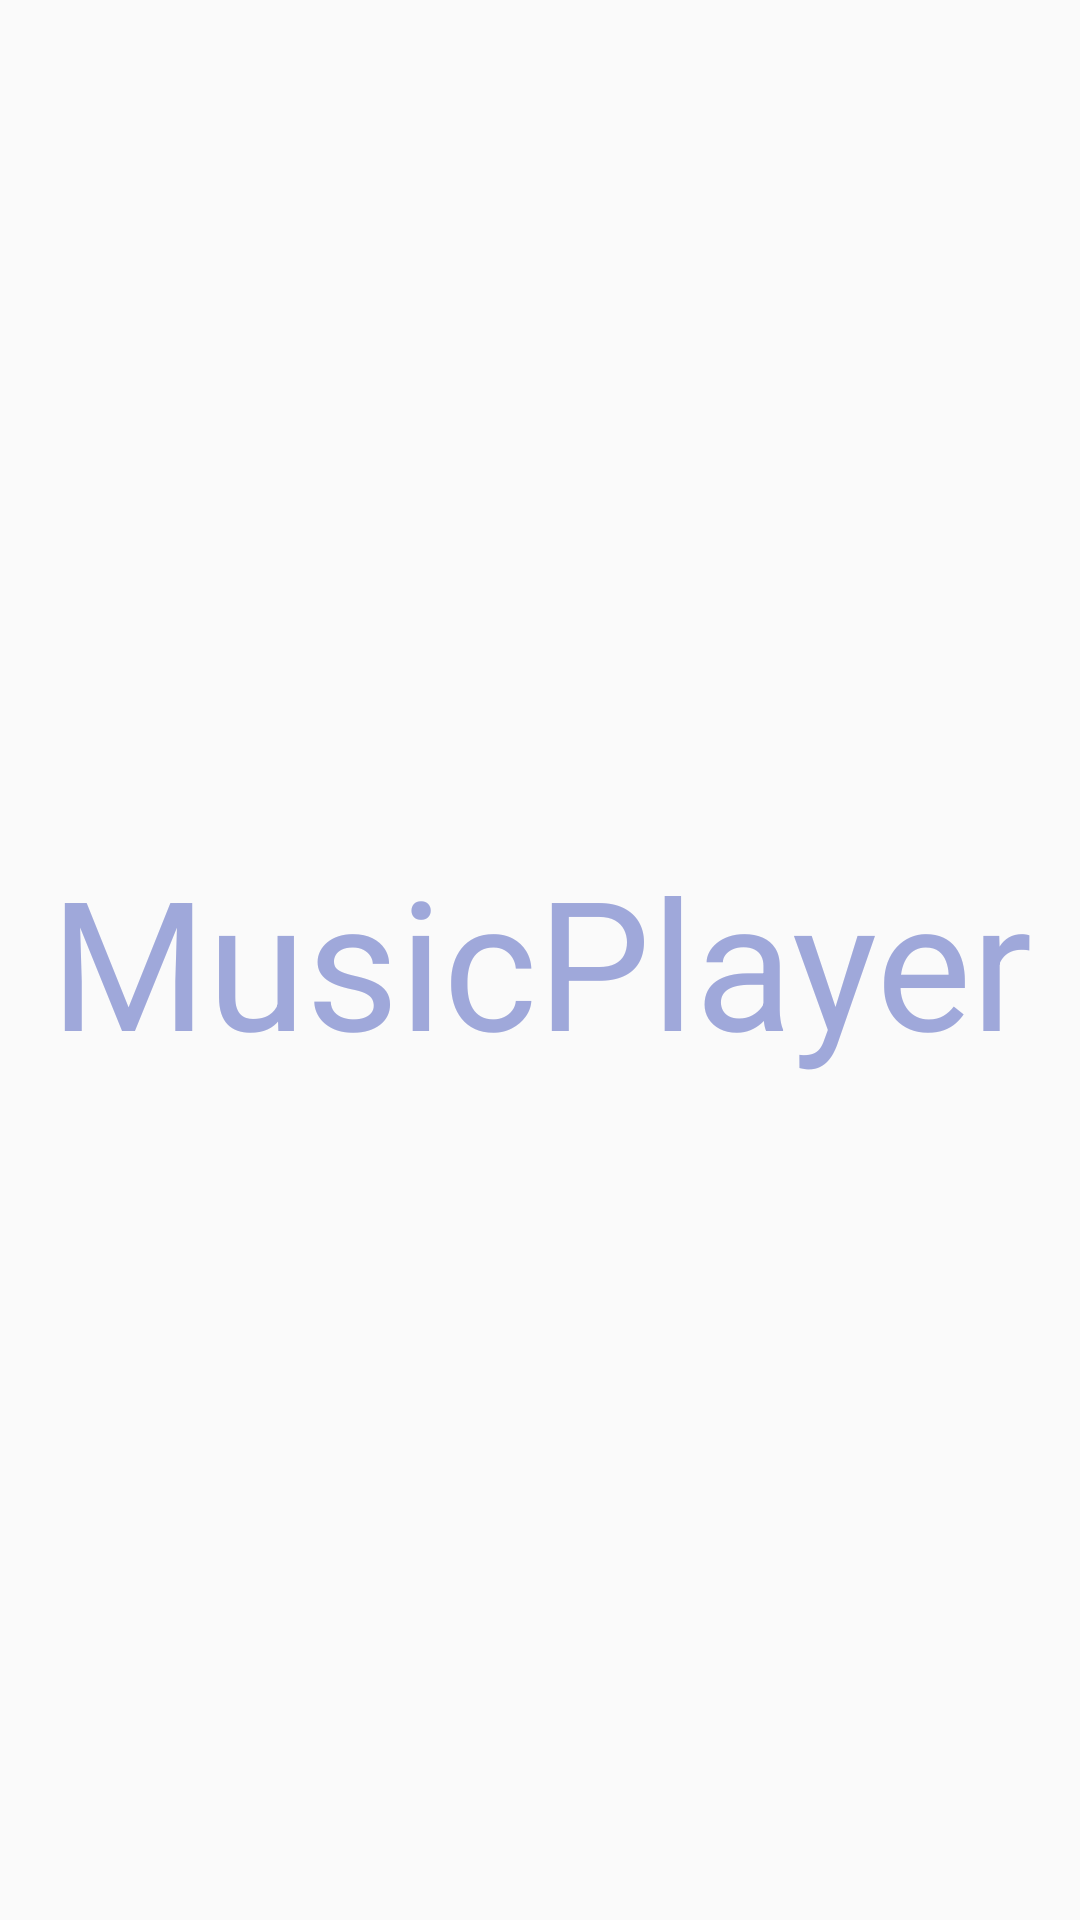

This screen was rendered from an Android layout file. Write that file and the resources it references.
<!-- AndroidManifest.xml: application theme AppTheme -->
<!-- res/layout/activity_splash.xml -->
<?xml version="1.0" encoding="utf-8"?>
<LinearLayout
    xmlns:android="http://schemas.android.com/apk/res/android"
    xmlns:tools="http://schemas.android.com/tools"
    android:layout_width="match_parent"
    android:layout_height="match_parent"
    tools:context="com.example.yang.musicplayer.splash.SplashActivity"
    android:background="@drawable/bg">
<TextView
    android:layout_width="match_parent"
    android:layout_height="match_parent"
    android:layout_gravity="center"
    android:gravity="center"
    android:textSize="60dp"
    android:textColor="@color/primary_light"
    android:text="@string/app_name"/>
</LinearLayout>
<!-- resources referenced by this layout -->
<resources>
  <color name="primary_light">#9FA8DA</color>
  <string name="app_name">MusicPlayer</string>
  <style name="AppTheme" parent="Theme.AppCompat.Light.NoActionBar">
          
          <item name="colorPrimary">@color/primary</item>
          <item name="colorPrimaryDark">@color/primary</item>
          <item name="colorAccent">@color/accent</item>
      </style>
  <color name="primary">#303F9F</color>
  <color name="accent">#1A237E</color>
</resources>
